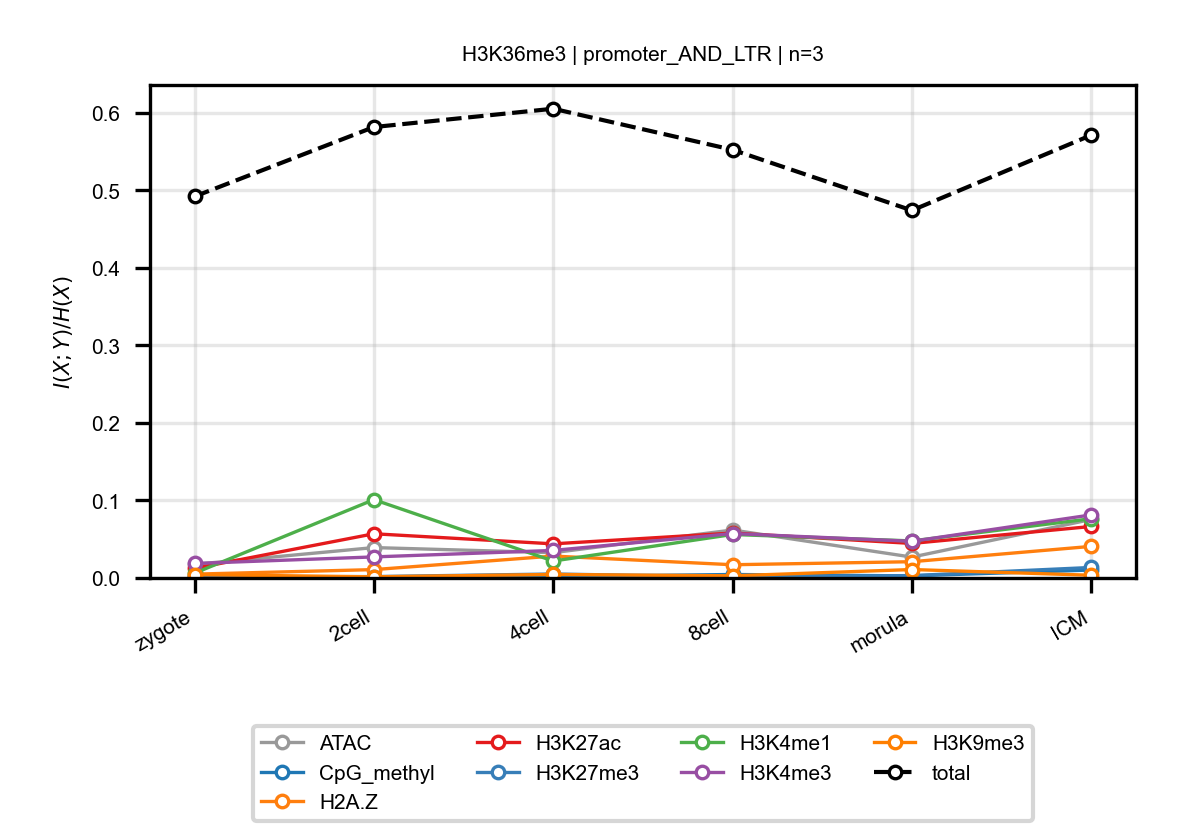

The file beside this chart, header and first rows:
anchor, target, n_bins, stage, block, normalized_mi
H3K36me3, ATAC, 3, zygote, promoter_AND_LTR, 0.01758
H3K36me3, ATAC, 3, 2cell, promoter_AND_LTR, 0.0392
H3K36me3, ATAC, 3, 4cell, promoter_AND_LTR, 0.03263
H3K36me3, ATAC, 3, 8cell, promoter_AND_LTR, 0.06187
H3K36me3, ATAC, 3, morula, promoter_AND_LTR, 0.02691
H3K36me3, ATAC, 3, ICM, promoter_AND_LTR, 0.07545
H3K36me3, CpG_methyl, 3, zygote, promoter_AND_LTR, 0.001676
H3K36me3, CpG_methyl, 3, 2cell, promoter_AND_LTR, 0.001328
H3K36me3, CpG_methyl, 3, 4cell, promoter_AND_LTR, 0.00187
H3K36me3, CpG_methyl, 3, 8cell, promoter_AND_LTR, 0.00448
H3K36me3, CpG_methyl, 3, morula, promoter_AND_LTR, 0.002684
H3K36me3, CpG_methyl, 3, ICM, promoter_AND_LTR, 0.01026
H3K36me3, H2A.Z, 3, zygote, promoter_AND_LTR, 0.00495
H3K36me3, H2A.Z, 3, 2cell, promoter_AND_LTR, 0.01078
H3K36me3, H2A.Z, 3, 4cell, promoter_AND_LTR, 0.02824
H3K36me3, H2A.Z, 3, 8cell, promoter_AND_LTR, 0.01707
H3K36me3, H2A.Z, 3, morula, promoter_AND_LTR, 0.02098
H3K36me3, H2A.Z, 3, ICM, promoter_AND_LTR, 0.04076
H3K36me3, H3K27ac, 3, zygote, promoter_AND_LTR, 0.01232
H3K36me3, H3K27ac, 3, 2cell, promoter_AND_LTR, 0.05701
H3K36me3, H3K27ac, 3, 4cell, promoter_AND_LTR, 0.044
H3K36me3, H3K27ac, 3, 8cell, promoter_AND_LTR, 0.05794
H3K36me3, H3K27ac, 3, morula, promoter_AND_LTR, 0.04454
H3K36me3, H3K27ac, 3, ICM, promoter_AND_LTR, 0.06642
H3K36me3, H3K27me3, 3, zygote, promoter_AND_LTR, 0.001249
H3K36me3, H3K27me3, 3, 2cell, promoter_AND_LTR, 0.001779
H3K36me3, H3K27me3, 3, 4cell, promoter_AND_LTR, 0.005103
H3K36me3, H3K27me3, 3, 8cell, promoter_AND_LTR, 0.001433
H3K36me3, H3K27me3, 3, morula, promoter_AND_LTR, 0.003052
H3K36me3, H3K27me3, 3, ICM, promoter_AND_LTR, 0.01355
H3K36me3, H3K4me1, 3, zygote, promoter_AND_LTR, 0.006195
H3K36me3, H3K4me1, 3, 2cell, promoter_AND_LTR, 0.101
H3K36me3, H3K4me1, 3, 4cell, promoter_AND_LTR, 0.02184
H3K36me3, H3K4me1, 3, 8cell, promoter_AND_LTR, 0.05608
H3K36me3, H3K4me1, 3, morula, promoter_AND_LTR, 0.04778
H3K36me3, H3K4me1, 3, ICM, promoter_AND_LTR, 0.07645
H3K36me3, H3K4me3, 3, zygote, promoter_AND_LTR, 0.01867
H3K36me3, H3K4me3, 3, 2cell, promoter_AND_LTR, 0.02715
H3K36me3, H3K4me3, 3, 4cell, promoter_AND_LTR, 0.03553
H3K36me3, H3K4me3, 3, 8cell, promoter_AND_LTR, 0.05728
H3K36me3, H3K4me3, 3, morula, promoter_AND_LTR, 0.04728
H3K36me3, H3K4me3, 3, ICM, promoter_AND_LTR, 0.08135
H3K36me3, H3K9me3, 3, zygote, promoter_AND_LTR, 0.004303
H3K36me3, H3K9me3, 3, 2cell, promoter_AND_LTR, 0.001489
H3K36me3, H3K9me3, 3, 4cell, promoter_AND_LTR, 0.004552
H3K36me3, H3K9me3, 3, 8cell, promoter_AND_LTR, 0.002755
H3K36me3, H3K9me3, 3, morula, promoter_AND_LTR, 0.01088
H3K36me3, H3K9me3, 3, ICM, promoter_AND_LTR, 0.00351
H3K36me3, total, 3, zygote, promoter_AND_LTR, 0.492
H3K36me3, total, 3, 2cell, promoter_AND_LTR, 0.5815
H3K36me3, total, 3, 4cell, promoter_AND_LTR, 0.6052
H3K36me3, total, 3, 8cell, promoter_AND_LTR, 0.5522
H3K36me3, total, 3, morula, promoter_AND_LTR, 0.474
H3K36me3, total, 3, ICM, promoter_AND_LTR, 0.5711
